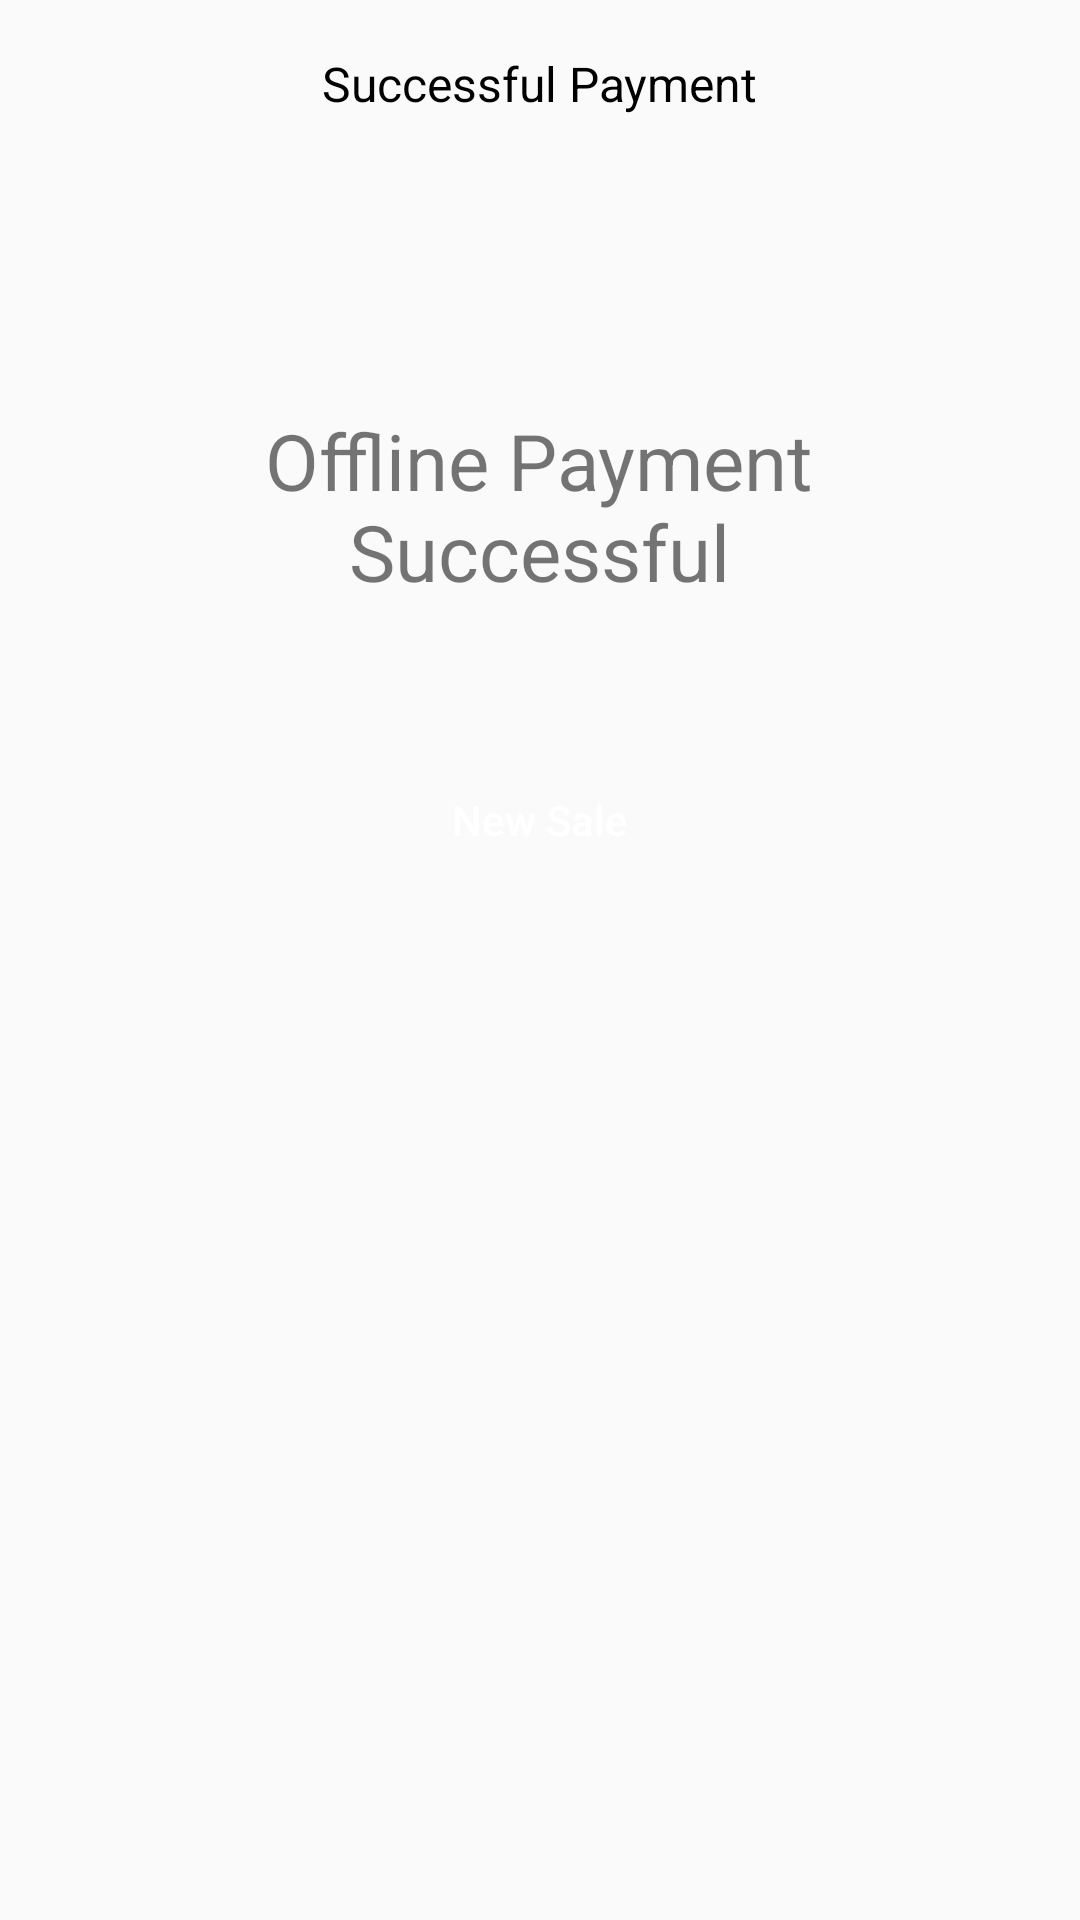

Android layout source for this screen:
<!-- AndroidManifest.xml: application theme AppTheme -->
<!-- res/layout/pph_activity_offline_pay_success.xml -->
<?xml version="1.0" encoding="utf-8"?>
<LinearLayout xmlns:android="http://schemas.android.com/apk/res/android"
    xmlns:app="http://schemas.android.com/apk/res-auto"
    xmlns:tools="http://schemas.android.com/tools"
    android:layout_width="match_parent"
    android:layout_height="match_parent"
    android:orientation="vertical"
    tools:context=".PPH.ui.OfflinePaySuccessActivity">

    <androidx.appcompat.widget.Toolbar
        android:id="@+id/toolbar"
        android:layout_width="match_parent"
        android:layout_height="?attr/actionBarSize"
        android:gravity="center">

        <TextView
            android:layout_width="wrap_content"
            android:layout_height="wrap_content"
            android:layout_gravity="center"
            android:text="@string/success_payment"
            android:textColor="@color/sdk_black"
            android:textSize="16sp" />

    </androidx.appcompat.widget.Toolbar>

    <ImageView
        android:layout_width="wrap_content"
        android:layout_height="wrap_content"
        android:src="@drawable/pph_big_greenarrow"
        android:layout_margin="@dimen/dp_32"
        android:layout_gravity="center_horizontal"
        />

    <TextView
        android:layout_width="wrap_content"
        android:layout_height="wrap_content"
        android:layout_gravity="center_horizontal"
        android:gravity="center"
        android:layout_margin="@dimen/activity_vertical_margin"
        android:text="@string/offline_payment_successful"
        android:textSize="26sp"
        />

    <Button
        android:layout_width="match_parent"
        android:layout_height="wrap_content"
        android:background="@drawable/pph_blue_btn_selector"
        android:textAllCaps="false"
        android:textColor="@color/sdk_white"
        android:text="New Sale"
        android:layout_margin="@dimen/dp_32"
        android:onClick="onNewSaleClicked"
        />




</LinearLayout>
<!-- resources referenced by this layout -->
<resources>
  <color name="sdk_black">#000000</color>
  <color name="sdk_white">#ffffff</color>
  <dimen name="activity_vertical_margin">16dp</dimen>
  <dimen name="dp_32">32dp</dimen>
  <!-- drawable pph_blue_btn_selector (drawable) -->
  <?xml version="1.0" encoding="utf-8"?>
  <selector xmlns:android="http://schemas.android.com/apk/res/android">
  <item android:state_selected="true" android:drawable="@drawable/pph_blue_btn_pressed"></item>
  <item android:state_pressed="true" android:drawable="@drawable/pph_blue_btn_pressed"></item>
  <item android:drawable="@drawable/pph_blue_btn_normal"></item>
  </selector>
  <string name="offline_payment_successful">Offline Payment\nSuccessful</string>
  <string name="success_payment">Successful Payment</string>
  <style name="AppTheme" parent="Theme.AppCompat.Light.DarkActionBar">
          
          <item name="colorPrimary">@color/colorPrimary</item>
          <item name="colorPrimaryDark">@color/colorPrimaryDark</item>
          <item name="colorAccent">@color/colorAccent</item>
      </style>
  <color name="colorPrimary">#008577</color>
  <color name="colorPrimaryDark">#00574B</color>
  <color name="colorAccent">#D81B60</color>
</resources>
